Labelled photos from "FabricDefectDataset", an image-classification folder in ApurvArc/Textile-Defect-Detection. The possible labels are: broken stitch, defect free, hole, horizontal defect, lines, needle mark, pinched fabric, stain, vertical defect.

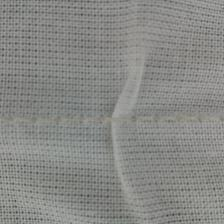
Label: pinched fabric

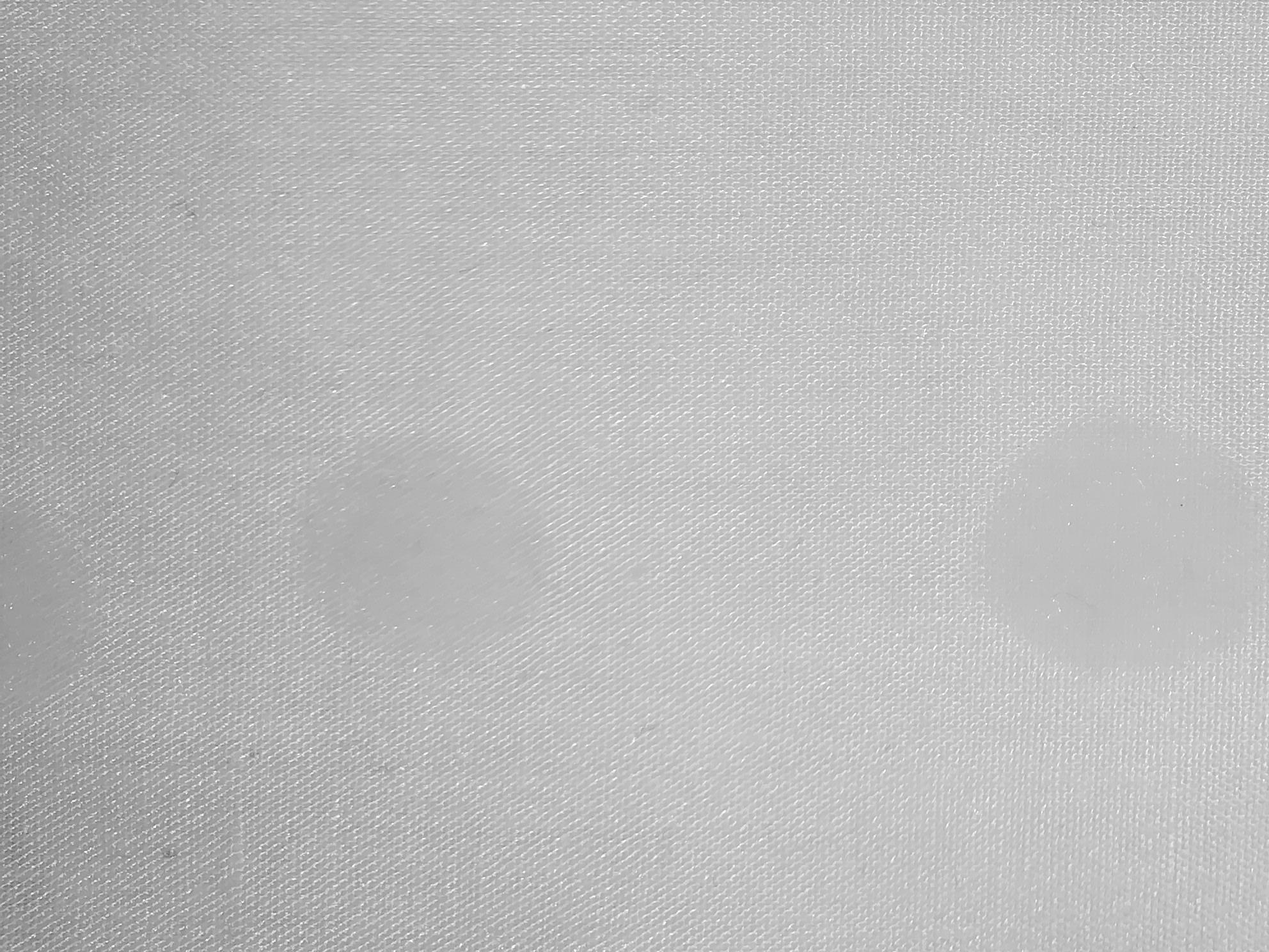
Label: stain

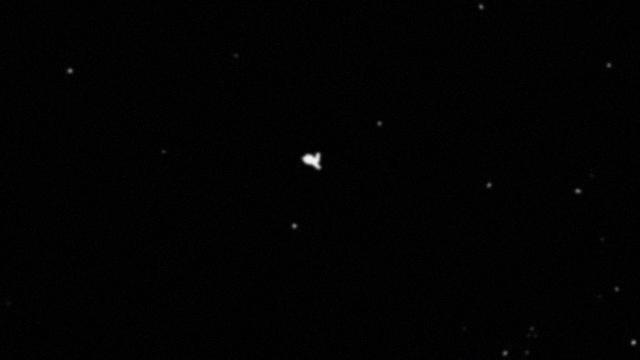
Label: hole

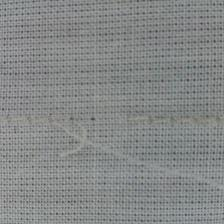
Label: broken stitch

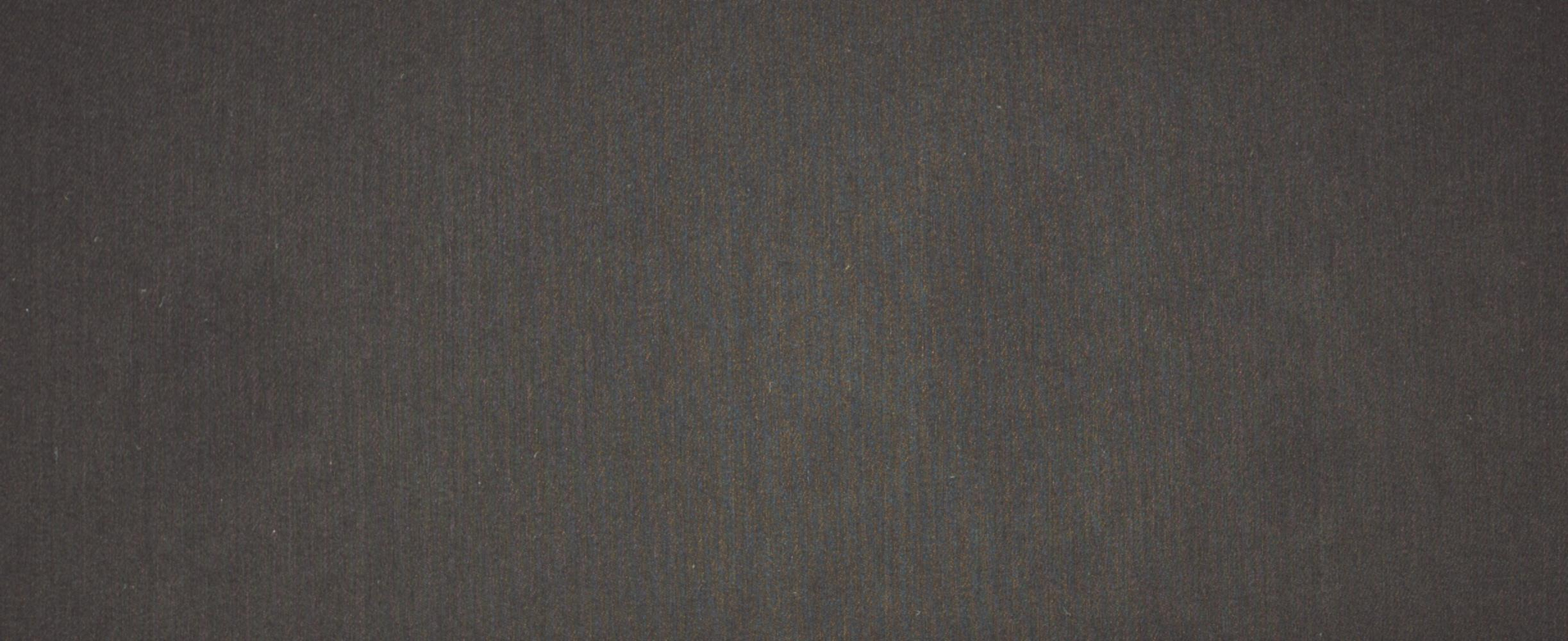
Label: defect free

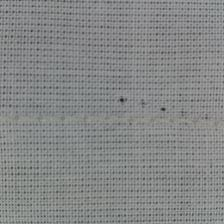
Label: needle mark
